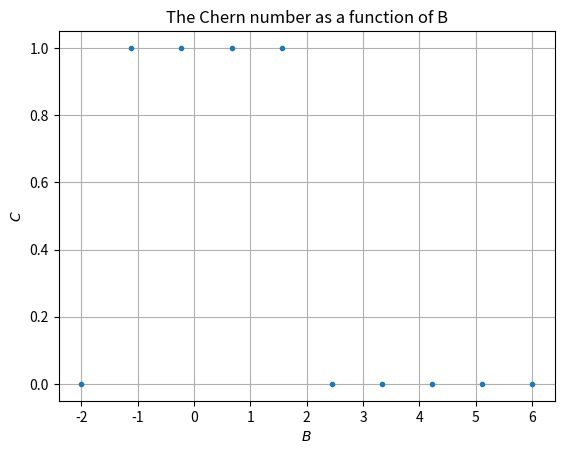

Generate this figure with matplotlib:
#%%
import numpy as np 
import matplotlib.pyplot as plt

#%%
A = 1
a = 1
def normalize(vec):
    return np.array(vec) / np.linalg.norm(vec)

def grad(fn, x,y, epsilon = 1e-6):
    return ((fn(x + epsilon / 2, y ) - fn(x - epsilon / 2, y)) / epsilon), ((fn(x, y + epsilon / 2) - fn(x, y - epsilon / 2)) / epsilon)


def w_xy(kx, ky, B):
    kx -=  1e5 / 100
    d_hat = lambda kx,ky: normalize(A * np.array([1 + np.cos(kx) + np.cos(ky), np.sin(kx) + np.sin(ky), B + 2 * np.sin(kx)]))
    d_hat_dkx, d_hat_dky = grad(d_hat, kx, ky)
    return 1 / 2 * np.dot(d_hat(kx,ky) , np.cross(d_hat_dkx, d_hat_dky))




#%%
Nx = 100
Ny = 100
N = Nx * Ny

Kx =  np.pi / a * np.linspace(-1,1,num=Nx,endpoint=False)
Ky =  np.pi / a * np.linspace(-1,1,num=Ny,endpoint=False)
B_array = np.linspace(-2,6,9 + 1)

indices_to_delete = np.where(np.isin(B_array, [0,2,4]))[0]
B_array = np.delete(B_array, indices_to_delete)

C_array = []

for B in  B_array:
    w = np.zeros((Nx,Ny))
    C = 0
    for i in range(len(Kx)):
        for j in range(len(Ky)):
            w[j,i] = w_xy(Kx[i], Ky[j], B)
            C += 2 * np.pi * w[j,i] / N

    C_array.append(C)

    if B in [ - 1, 1, 3, 5]:
        print(f"B = {B}: C = {C}")
        K_ticks = [-np.pi, -np.pi/2, 0, np.pi/2, np.pi]
        # Create the heatmap
        plt.figure(dpi=300)
        plt.imshow(w, extent=[-np.pi, np.pi, -np.pi, np.pi], origin='lower', aspect='auto')

        # Set the ticks for the x and y axes
        plt.xticks(ticks=K_ticks, labels=[r'$-\pi$', r'$-\pi/2$', r'$0$', r'$\pi/2$', r'$\pi$'])
        plt.yticks(ticks=K_ticks, labels=[r'$-\pi$', r'$-\pi/2$', r'$0$', r'$\pi/2$', r'$\pi$'])

        # Add axis labels
        plt.xlabel(r'$K_x$')
        plt.ylabel(r'$K_y$')

        # Add a color bar to indicate the colors
        plt.colorbar(label='Intensity')
        plt.title(str(r"$\omega^{+}_{xy}(k_x,k_y)$ for $B=$" + str(B)))
        # plt.savefig(str(f"figs/q2_B_{B}.jpg"))

plt.figure(dpi=300)
plt.plot(B_array,C_array,".")
plt.grid()
plt.xlabel(r'$B$')
plt.ylabel(r'$C$')
plt.title(r"The Chern number as a function of B")
# plt.savefig("figs/q2_C-B_plot.jpg")

# %%

#%% Question 1.2.a

import numpy as np

# Define the coefficient matrix A
A = np.array([
    [ 1, -1,  0,  0,  0],
    [ 0,  1, -1,  0,  0],
    [ 0,  0,  1, -1,  0],
    [ 0,  0,  0,  1, -1],
    [-1,  0,  0,  0,  1]
])

# Define the right-hand side vector b
# We'll use a symbolic 'c' to represent h*I_12/(e^2)
b = np.array([1, -1, 0, 0, 0])
# Solve the system
x = np.linalg.pinv(A) @ b

print("Least-squares solution:")
for i, value in enumerate(x):
    print(f"x{i+1} = {value:.6f}a")

residual = A @ x - b
print("Residual:", residual)


#%% Question 1.2.b

import numpy as np

# Define the coefficient matrix A
A = np.array([
    [ 1, -1,  0,  0,  0],
    [ 0,  1, -1,  0,  0],
    [ 0,  0,  1, -1,  0],
    [ 0,  0,  0,  1, -1],
    [-1,  0,  0,  0,  1]
])

# Define the right-hand side vector b
# We'll use a symbolic 'c' to represent h*I_12/(e^2)
b = np.array([1, 0, -1, 0, 0])
# Solve the system
x = np.linalg.pinv(A) @ b

print("Least-squares solution:")
for i, value in enumerate(x):
    print(f"x{i+1} = {value:.6f}a")

residual = A @ x - b
print("Residual:", residual)

#%% Question 1.3.a

import numpy as np

# Define the coefficient matrix A
A = np.array([
    [ 2, -1,  0,  0, -1],
    [-1,  2, -1,  0,  0],
    [ 0, -1,  2, -1,  0],
    [ 0,  0, -1,  2, -1],
    [-1,  0,  0, -1,  2]
])

# Define the right-hand side vector b
# We'll use a symbolic 'c' to represent h*I_12/(e^2)
b = np.array([1, -1, 0, 0, 0])
# Solve the system
x = np.linalg.pinv(A) @ b

print("Least-squares solution:")
for i, value in enumerate(x):
    print(f"x{i+1} = {value:.6f}a")

residual = A @ x - b
print("Residual:", residual)


#%% Question 1.2.b

import numpy as np

# Define the coefficient matrix A
A = np.array([
    [ 2, -1,  0,  0, -1],
    [-1,  2, -1,  0,  0],
    [ 0, -1,  2, -1,  0],
    [ 0,  0, -1,  2, -1],
    [-1,  0,  0, -1,  2]
])

# Define the right-hand side vector b
# We'll use a symbolic 'c' to represent h*I_12/(e^2)
b = np.array([1, 0, -1, 0, 0])
# Solve the system
x = np.linalg.pinv(A) @ b

print("Least-squares solution:")
for i, value in enumerate(x):
    print(f"x{i+1} = {value:.6f}a")

residual = A @ x - b
print("Residual:", residual)